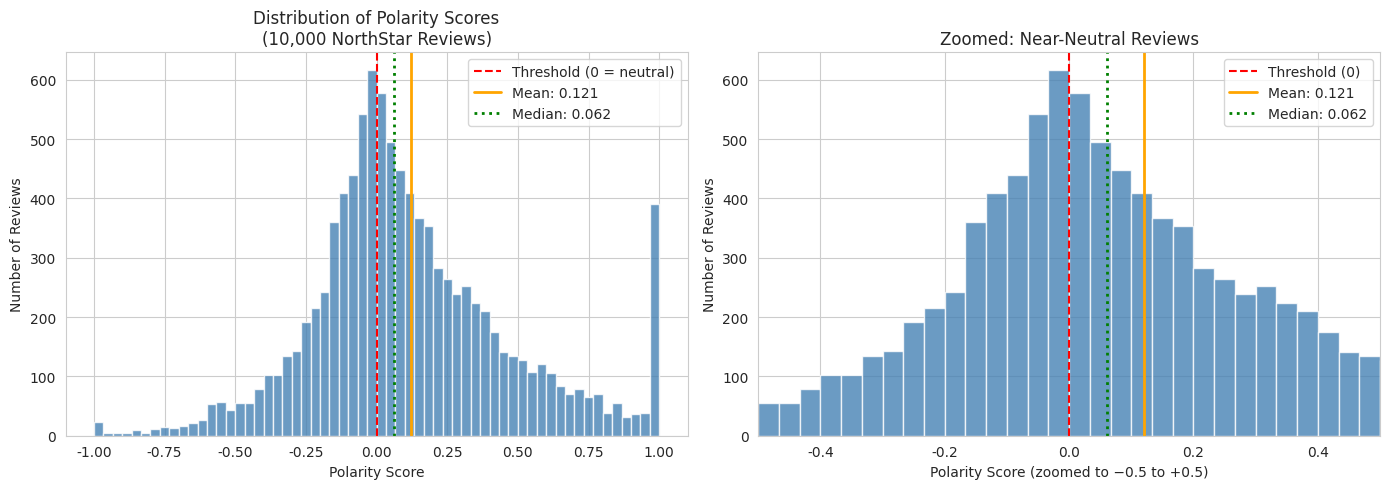

The script that saved this image:
# Setup — run this cell first
import numpy as np                # numpy = fast maths on lists of numbers
import pandas as pd               # pandas = tool for working with tables of data
import matplotlib.pyplot as plt   # matplotlib = tool for drawing charts
import seaborn as sns             # seaborn = prettier chart styling
import warnings                   # lets us hide harmless warning messages

warnings.filterwarnings("ignore")   # hide harmless warnings so output stays clean
np.random.seed(42)                # fix the randomness so everyone gets the same result
sns.set_style('whitegrid')        # light grid background for charts
plt.rcParams['figure.figsize'] = (10, 5)   # default chart size
print("✅ Libraries loaded — you're ready to go!")


# Recreate Sarah's polarity score data (same seed as 02_distributions.ipynb)
# Polarity: -1 = very negative, +1 = very positive
# Real review data tends to be right-skewed —
# most reviews are mildly positive, with a long tail of glowing reviews.
# A smaller cluster of negative reviews lives below zero.

np.random.seed(42)

# Generate synthetic polarity scores: 60% positive, right-skewed
# Positive reviews: long-tailed exponential — many mildly positive, a few very positive
# Negative reviews: tighter spread closer to zero
positive = np.random.exponential(scale=0.35, size=6_000)
positive = np.clip(positive, 0.001, 1.0)

negative = -np.random.exponential(scale=0.20, size=4_000)
negative = np.clip(negative, -1.0, -0.001)

polarity_scores = np.concatenate([positive, negative])
np.random.shuffle(polarity_scores)

# Create a DataFrame
reviews_df = pd.DataFrame({'polarity': polarity_scores})

# Add the binary label Sarah would have reported
reviews_df['label'] = reviews_df['polarity'].apply(lambda p: 'POSITIVE' if p > 0 else 'NEGATIVE')

# Show the headline number
positive_rate = (reviews_df['label'] == 'POSITIVE').mean()
print(f"Total reviews analysed: {len(reviews_df):,}")
print(f"Positive:  {(reviews_df['label']=='POSITIVE').sum():,} ({positive_rate:.1%})")
print(f"Negative:  {(reviews_df['label']=='NEGATIVE').sum():,} ({1-positive_rate:.1%})")
print()
print(f"This is what Sarah reported on Friday: {positive_rate:.0%} positive.")

# Plot the polarity score distribution
# Draw two charts side by side: the full picture, and a zoom near zero
fig, axes = plt.subplots(1, 2, figsize=(14, 5))

# Histogram of all polarity scores
ax1 = axes[0]
# hist = bar chart of how many reviews fall in each score range
ax1.hist(polarity_scores, bins=60, color='steelblue', edgecolor='white', alpha=0.8)
# axvline = draw a vertical marker line (threshold, mean, median)
ax1.axvline(x=0, color='red', linestyle='--', linewidth=1.5, label='Threshold (0 = neutral)')
ax1.axvline(x=polarity_scores.mean(), color='orange', linewidth=2, label=f'Mean: {polarity_scores.mean():.3f}')
ax1.axvline(x=np.median(polarity_scores), color='green', linewidth=2, linestyle=':', label=f'Median: {np.median(polarity_scores):.3f}')
ax1.set_xlabel('Polarity Score')
ax1.set_ylabel('Number of Reviews')
ax1.set_title("Distribution of Polarity Scores\n(10,000 NorthStar Reviews)")
ax1.legend()

# Zoomed view near the threshold
ax2 = axes[1]
ax2.hist(polarity_scores, bins=60, color='steelblue', edgecolor='white', alpha=0.8)
ax2.axvline(x=0, color='red', linestyle='--', linewidth=1.5, label='Threshold (0)')
ax2.axvline(x=polarity_scores.mean(), color='orange', linewidth=2, label=f'Mean: {polarity_scores.mean():.3f}')
ax2.axvline(x=np.median(polarity_scores), color='green', linewidth=2, linestyle=':', label=f'Median: {np.median(polarity_scores):.3f}')
ax2.set_xlim(-0.5, 0.5)
ax2.set_xlabel('Polarity Score (zoomed to −0.5 to +0.5)')
ax2.set_ylabel('Number of Reviews')
ax2.set_title('Zoomed: Near-Neutral Reviews')
ax2.legend()

plt.tight_layout()
plt.show()

print(f"\nMean polarity:   {polarity_scores.mean():.4f}")
print(f"Median polarity: {np.median(polarity_scores):.4f}")
print(f"Difference:      {polarity_scores.mean() - np.median(polarity_scores):.4f}")


# Compare mean vs median: which should Sarah report?
# Pull out the three headline statistics
mean_pol = polarity_scores.mean()
median_pol = np.median(polarity_scores)
std_pol = polarity_scores.std()

print("=== Summary Statistics ===")
print(f"  Mean polarity:    {mean_pol:.4f}")
print(f"  Median polarity:  {median_pol:.4f}")
print(f"  Std deviation:    {std_pol:.4f}")
print()
# Try three different cut-offs for "positive" and see how the answer moves
print(f"  Reviews with polarity > 0:    {(polarity_scores > 0).sum():,}  ({(polarity_scores > 0).mean():.1%})")
print(f"  Reviews with polarity > 0.1:  {(polarity_scores > 0.1).sum():,}  ({(polarity_scores > 0.1).mean():.1%})")
print(f"  Reviews with polarity > 0.3:  {(polarity_scores > 0.3).sum():,}  ({(polarity_scores > 0.3).mean():.1%})")
print()
print("Notice: the 'positive rate' changes dramatically depending on the threshold.")
print("Priya's question — 'is 60% really the right number?' — is even sharper than it sounds.")
